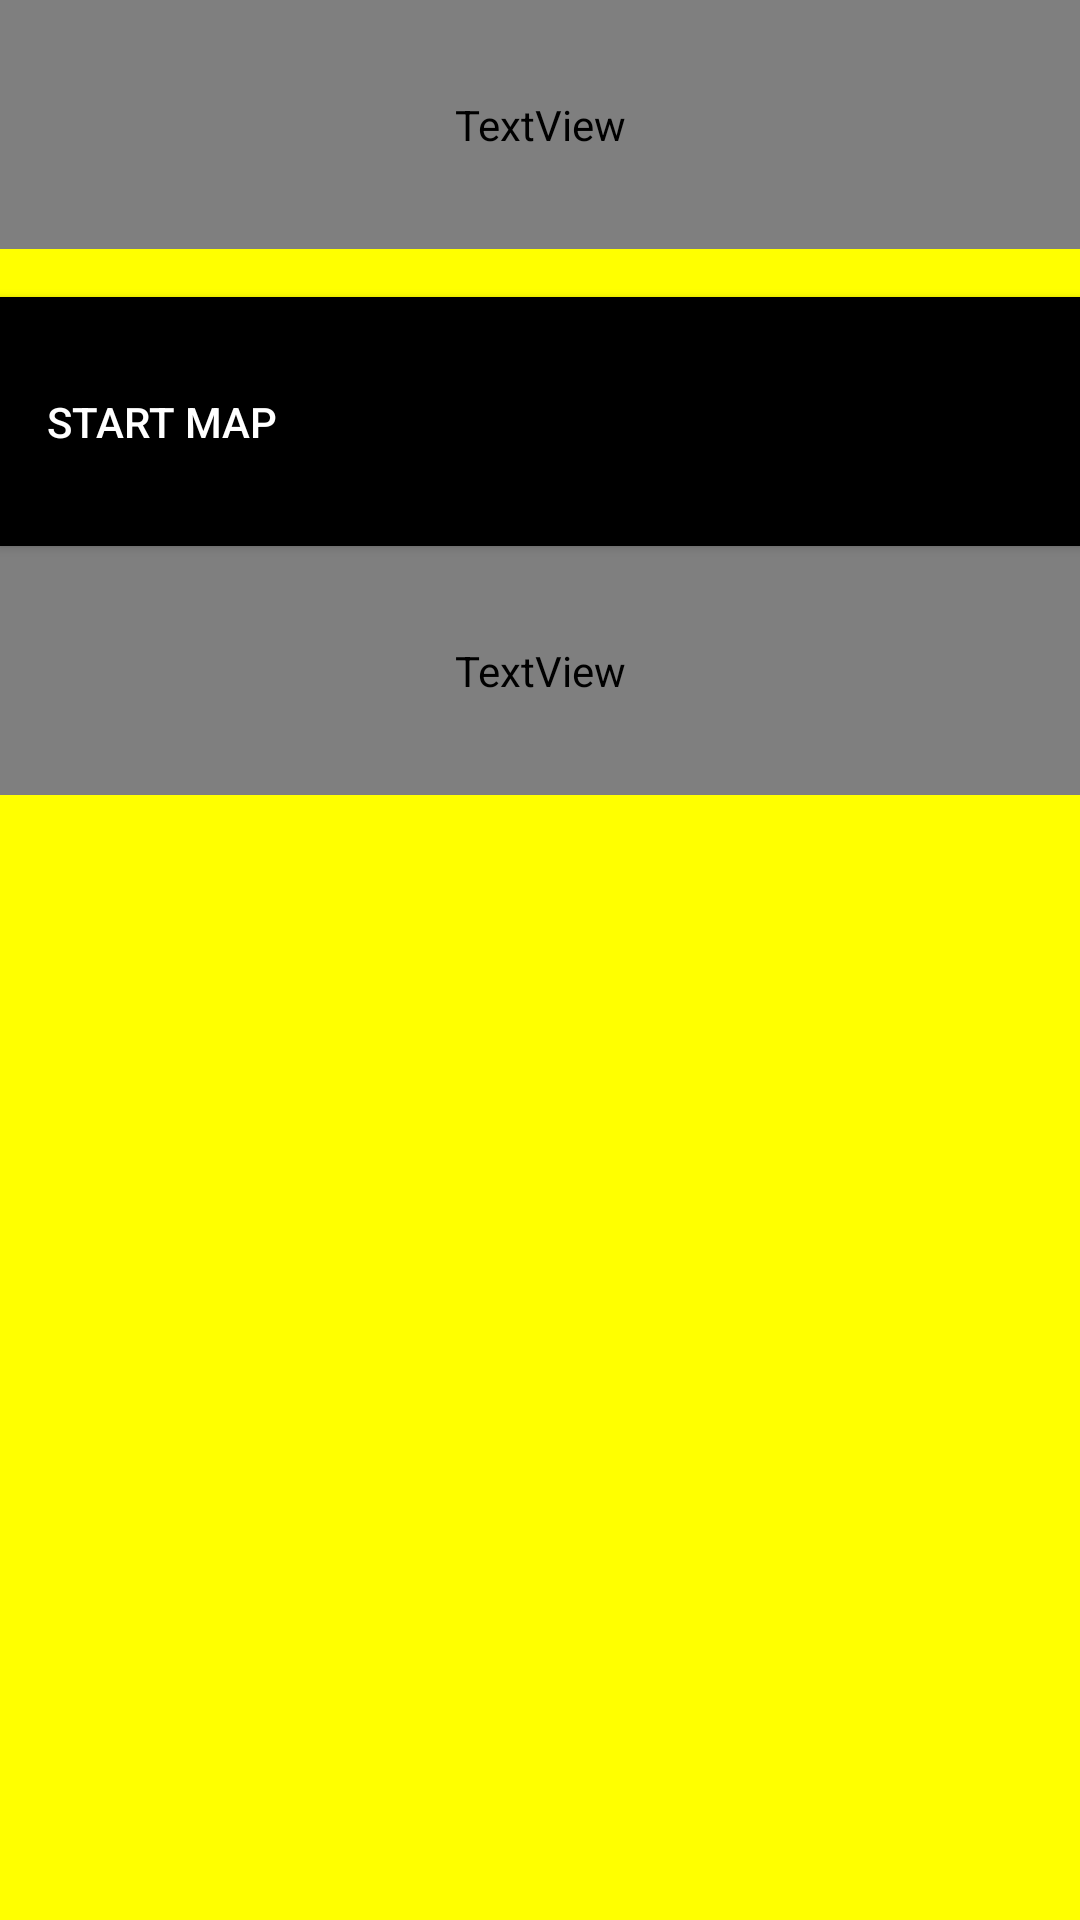

Here is an Android app screen rendered from its layout file. Give the layout XML and the strings, colors and styles it references.
<!-- AndroidManifest.xml: application theme Theme.AppCompat -->
<!-- res/layout/activity_chooser.xml -->
<?xml version="1.0" encoding="utf-8"?>
<LinearLayout xmlns:android="http://schemas.android.com/apk/res/android"
    android:layout_width="match_parent"
    android:layout_height="match_parent"
    android:paddingTop="@dimen/activity_vertical_margin"
    android:paddingBottom="@dimen/activity_vertical_margin"
    android:paddingLeft="@dimen/activity_horizontal_margin"
    android:paddingRight="@dimen/activity_horizontal_margin"
    android:orientation="vertical"
    android:textColor="#000000"
    android:background="#FFFF00">

  <TextView
      android:layout_width="match_parent"
      android:layout_height="wrap_content"
      android:paddingTop="32dp"
      android:paddingBottom="32dp"
      android:fontFamily="google-sans"
      android:gravity="center_horizontal"
      android:text="Start Exploring"
      android:textColor="#000000"
      android:textSize="18sp"
      android:layout_marginBottom="16dp" />

  <Button
      android:id="@+id/map_btn"
      android:layout_width="match_parent"
      android:layout_height="wrap_content"
      android:background="#000000"
      android:paddingTop="32dp"
      android:paddingBottom="32dp"
      android:text="Start Map"
      android:textColor="#FFFFFF"
      android:gravity="start"
      android:paddingStart="16dp"
      />

  <TextView
      android:layout_width="match_parent"
      android:layout_height="wrap_content"
      android:paddingTop="32dp"
      android:paddingBottom="32dp"
      android:fontFamily="google-sans"
      android:gravity="center_horizontal"
      android:layout_marginBottom="16dp"
      android:background="#FFFF00"/>

  <ListView
      android:id="@+id/test_activity_list_view"
      android:layout_width="match_parent"
      android:layout_height="wrap_content"
      android:background="#000000" />
</LinearLayout>
<!-- resources referenced by this layout -->
<resources>

</resources>
